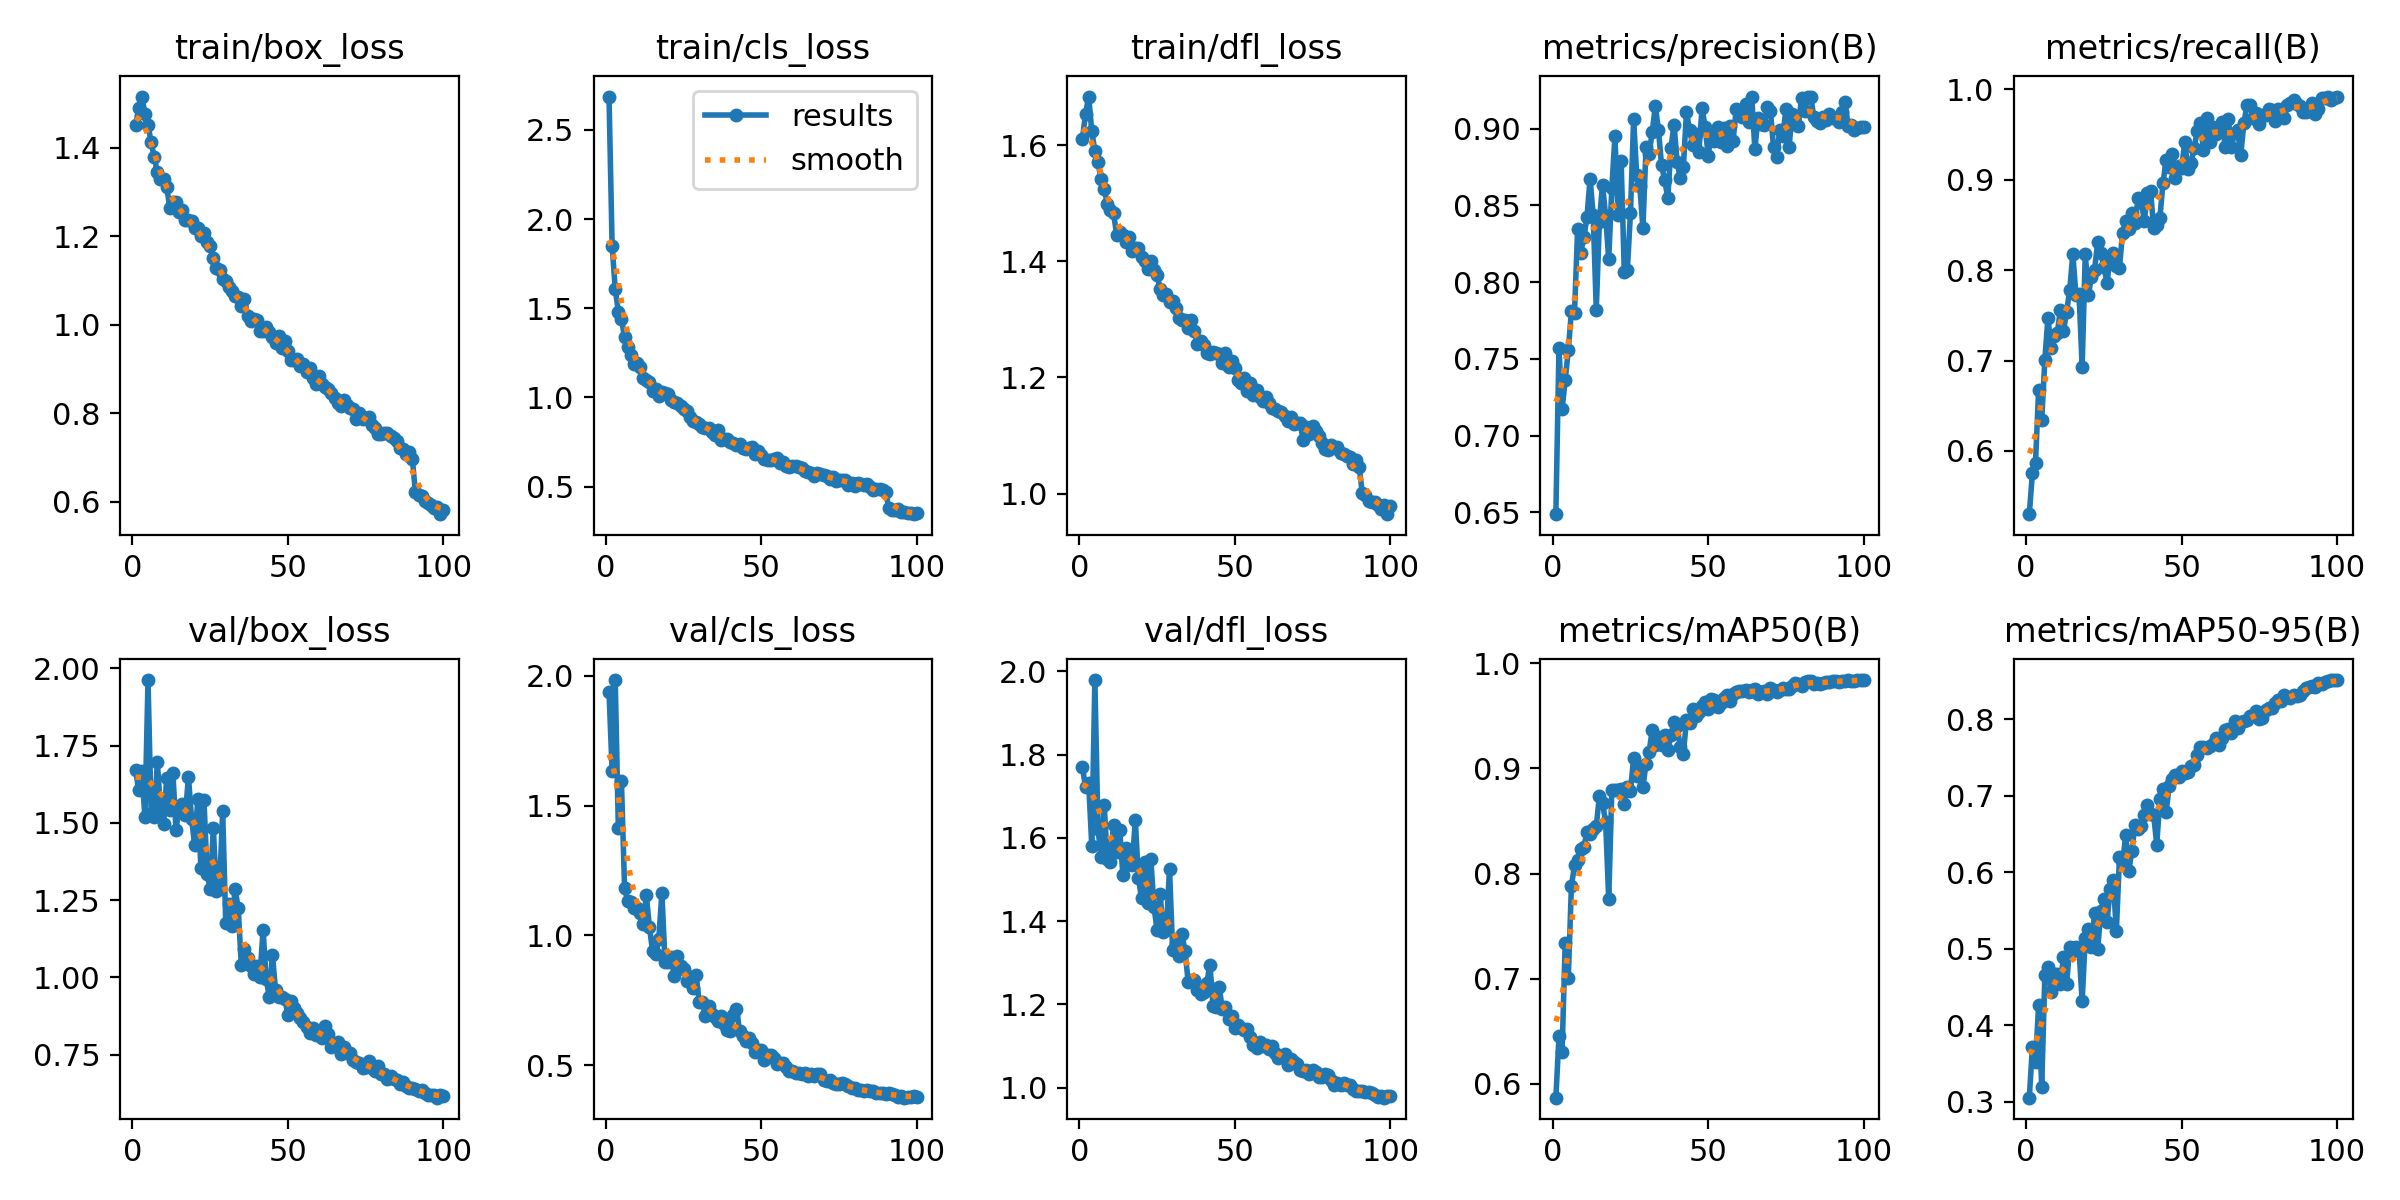

The file beside this chart, header and first rows:
epoch, time, train/box_loss, train/cls_loss, train/dfl_loss, metrics/precision(B), metrics/recall(B), metrics/mAP50(B), metrics/mAP50-95(B), val/box_loss, val/cls_loss, val/dfl_loss, lr/pg0, lr/pg1, lr/pg2
1, 22.5, 1.451, 2.687, 1.611, 0.6487, 0.5301, 0.587, 0.3054, 1.672, 1.939, 1.77, 0.0006635, 0.0006635, 0.0006635
2, 37.88, 1.489, 1.851, 1.654, 0.7571, 0.5753, 0.6452, 0.3712, 1.605, 1.632, 1.721, 0.001317, 0.001317, 0.001317
3, 55.1, 1.516, 1.609, 1.684, 0.717, 0.587, 0.6304, 0.3515, 1.668, 1.984, 1.733, 0.001957, 0.001957, 0.001957
4, 70.97, 1.478, 1.481, 1.624, 0.7361, 0.6672, 0.7336, 0.4261, 1.518, 1.414, 1.581, 0.001941, 0.001941, 0.001941
5, 86.96, 1.452, 1.44, 1.591, 0.7555, 0.6338, 0.701, 0.3191, 1.962, 1.593, 1.979, 0.001921, 0.001921, 0.001921
6, 102.5, 1.413, 1.338, 1.57, 0.7811, 0.7007, 0.7881, 0.466, 1.528, 1.184, 1.621, 0.001901, 0.001901, 0.001901
7, 118.2, 1.379, 1.283, 1.541, 0.7798, 0.7475, 0.8079, 0.4759, 1.52, 1.132, 1.554, 0.001881, 0.001881, 0.001881
8, 133.9, 1.345, 1.239, 1.525, 0.8349, 0.714, 0.8134, 0.4431, 1.696, 1.129, 1.678, 0.001861, 0.001861, 0.001861
9, 149, 1.329, 1.187, 1.498, 0.8192, 0.7274, 0.823, 0.4673, 1.546, 1.107, 1.549, 0.001842, 0.001842, 0.001842
10, 164.7, 1.33, 1.194, 1.488, 0.8292, 0.7304, 0.8257, 0.4673, 1.496, 1.106, 1.543, 0.001822, 0.001822, 0.001822
11, 180.1, 1.312, 1.169, 1.483, 0.8422, 0.7559, 0.8393, 0.4546, 1.644, 1.086, 1.632, 0.001802, 0.001802, 0.001802
12, 195.7, 1.265, 1.106, 1.446, 0.8674, 0.7324, 0.8377, 0.4899, 1.541, 1.046, 1.566, 0.001782, 0.001782, 0.001782
13, 211.6, 1.278, 1.1, 1.45, 0.844, 0.7542, 0.8426, 0.4535, 1.662, 1.154, 1.619, 0.001762, 0.001762, 0.001762
14, 226.6, 1.277, 1.087, 1.445, 0.7821, 0.7776, 0.8451, 0.5026, 1.477, 1.033, 1.51, 0.001743, 0.001743, 0.001743
15, 242.2, 1.256, 1.034, 1.434, 0.8393, 0.8177, 0.874, 0.4974, 1.552, 0.9387, 1.576, 0.001723, 0.001723, 0.001723
16, 257.2, 1.259, 1.044, 1.442, 0.8636, 0.7728, 0.8673, 0.5023, 1.563, 0.9281, 1.536, 0.001703, 0.001703, 0.001703
17, 273.1, 1.238, 1.009, 1.418, 0.8433, 0.7741, 0.8494, 0.4981, 1.526, 0.9847, 1.534, 0.001683, 0.001683, 0.001683
18, 288.5, 1.238, 1.029, 1.424, 0.8151, 0.6927, 0.7758, 0.4313, 1.649, 1.165, 1.643, 0.001663, 0.001663, 0.001663
19, 303.8, 1.234, 1.026, 1.423, 0.8612, 0.8177, 0.8796, 0.5143, 1.514, 0.8983, 1.504, 0.001644, 0.001644, 0.001644
20, 319.5, 1.219, 1.019, 1.408, 0.8952, 0.7726, 0.8796, 0.5255, 1.428, 0.8975, 1.454, 0.001624, 0.001624, 0.001624
21, 334.9, 1.218, 0.9837, 1.401, 0.8437, 0.7926, 0.8796, 0.5019, 1.576, 0.9154, 1.542, 0.001604, 0.001604, 0.001604
22, 350.3, 1.202, 0.9749, 1.387, 0.8788, 0.8006, 0.8804, 0.5469, 1.353, 0.8419, 1.444, 0.001584, 0.001584, 0.001584
23, 365.9, 1.208, 0.9676, 1.401, 0.8068, 0.8308, 0.8665, 0.4995, 1.573, 0.9191, 1.549, 0.001564, 0.001564, 0.001564
24, 381.2, 1.187, 0.9507, 1.385, 0.8082, 0.8194, 0.8827, 0.5493, 1.336, 0.883, 1.435, 0.001545, 0.001545, 0.001545
25, 396.8, 1.177, 0.937, 1.376, 0.8452, 0.8038, 0.8789, 0.5651, 1.285, 0.8716, 1.378, 0.001525, 0.001525, 0.001525
26, 412.3, 1.152, 0.924, 1.352, 0.9061, 0.786, 0.9097, 0.5356, 1.483, 0.8247, 1.464, 0.001505, 0.001505, 0.001505
27, 427.8, 1.129, 0.8897, 1.343, 0.8697, 0.8148, 0.8931, 0.5777, 1.281, 0.8409, 1.373, 0.001485, 0.001485, 0.001485
28, 442.8, 1.124, 0.8691, 1.345, 0.8626, 0.8189, 0.9013, 0.5905, 1.287, 0.797, 1.378, 0.001465, 0.001465, 0.001465
29, 458.6, 1.103, 0.8622, 1.33, 0.8351, 0.8044, 0.8826, 0.5227, 1.537, 0.8492, 1.526, 0.001446, 0.001446, 0.001446
30, 474, 1.099, 0.853, 1.332, 0.8878, 0.8027, 0.9045, 0.6201, 1.177, 0.7428, 1.331, 0.001426, 0.001426, 0.001426
31, 489.5, 1.086, 0.836, 1.32, 0.8837, 0.8411, 0.9159, 0.6121, 1.236, 0.7418, 1.347, 0.001406, 0.001406, 0.001406
32, 504.6, 1.078, 0.8274, 1.303, 0.898, 0.8541, 0.9366, 0.6483, 1.166, 0.6895, 1.316, 0.001386, 0.001386, 0.001386
33, 520, 1.066, 0.8273, 1.298, 0.9149, 0.8454, 0.9225, 0.6019, 1.287, 0.7286, 1.369, 0.001366, 0.001366, 0.001366
34, 535.7, 1.064, 0.8073, 1.3, 0.8989, 0.8629, 0.9294, 0.6285, 1.224, 0.6984, 1.327, 0.001347, 0.001347, 0.001347
35, 550.1, 1.043, 0.7912, 1.286, 0.8762, 0.8518, 0.9227, 0.6622, 1.04, 0.6843, 1.254, 0.001327, 0.001327, 0.001327
36, 566.4, 1.06, 0.8196, 1.298, 0.8665, 0.8792, 0.9314, 0.6562, 1.093, 0.6719, 1.259, 0.001307, 0.001307, 0.001307
37, 582.1, 1.021, 0.7622, 1.279, 0.8549, 0.8768, 0.918, 0.6602, 1.064, 0.6884, 1.257, 0.001287, 0.001287, 0.001287
38, 597.8, 1.008, 0.7638, 1.258, 0.8873, 0.8545, 0.9315, 0.6746, 1.037, 0.6582, 1.235, 0.001267, 0.001267, 0.001267
39, 613, 1.014, 0.7647, 1.263, 0.9027, 0.8847, 0.944, 0.6878, 1.011, 0.634, 1.224, 0.001248, 0.001248, 0.001248
40, 628.2, 1.011, 0.7474, 1.255, 0.8783, 0.888, 0.94, 0.676, 1.037, 0.6308, 1.228, 0.001228, 0.001228, 0.001228
41, 644.1, 0.9871, 0.7454, 1.243, 0.8679, 0.8461, 0.9203, 0.675, 1.003, 0.6943, 1.252, 0.001208, 0.001208, 0.001208
42, 659.5, 0.9863, 0.7309, 1.24, 0.8748, 0.8495, 0.9137, 0.6364, 1.154, 0.718, 1.295, 0.001188, 0.001188, 0.001188
43, 675.8, 0.9943, 0.7398, 1.243, 0.9109, 0.8579, 0.9458, 0.6966, 0.9952, 0.6314, 1.197, 0.001168, 0.001168, 0.001168
44, 691.1, 0.9844, 0.7145, 1.241, 0.8993, 0.8963, 0.943, 0.7096, 0.9376, 0.6137, 1.194, 0.001149, 0.001149, 0.001149
45, 707.2, 0.9725, 0.7126, 1.24, 0.8893, 0.9214, 0.9562, 0.6786, 1.074, 0.5924, 1.241, 0.001129, 0.001129, 0.001129
46, 722.4, 0.9596, 0.7167, 1.225, 0.8966, 0.9139, 0.9495, 0.7132, 0.9611, 0.604, 1.188, 0.001109, 0.001109, 0.001109
47, 738.2, 0.9754, 0.724, 1.243, 0.885, 0.9281, 0.9537, 0.722, 0.9379, 0.5862, 1.193, 0.001089, 0.001089, 0.001089
48, 753.3, 0.9474, 0.6827, 1.217, 0.9136, 0.9018, 0.9597, 0.728, 0.9363, 0.5495, 1.164, 0.001069, 0.001069, 0.001069
49, 768.5, 0.9646, 0.698, 1.228, 0.9012, 0.915, 0.9632, 0.7243, 0.9301, 0.5573, 1.171, 0.00105, 0.00105, 0.00105
50, 784.2, 0.9399, 0.6739, 1.217, 0.8825, 0.913, 0.956, 0.733, 0.8792, 0.5591, 1.142, 0.00103, 0.00103, 0.00103
51, 799.4, 0.92, 0.6555, 1.195, 0.8977, 0.9415, 0.9664, 0.7304, 0.925, 0.5211, 1.149, 0.00101, 0.00101, 0.00101
52, 815, 0.9206, 0.6472, 1.191, 0.892, 0.9118, 0.9654, 0.7316, 0.9011, 0.5389, 1.143, 0.0009902, 0.0009902, 0.0009902
53, 830.3, 0.9225, 0.646, 1.198, 0.901, 0.9181, 0.9582, 0.7396, 0.8862, 0.5393, 1.138, 0.0009704, 0.0009704, 0.0009704
54, 845.9, 0.9074, 0.654, 1.177, 0.8914, 0.9348, 0.9624, 0.74, 0.8675, 0.5278, 1.14, 0.0009506, 0.0009506, 0.0009506
55, 861.2, 0.9107, 0.6577, 1.19, 0.9005, 0.9537, 0.9669, 0.7531, 0.8559, 0.506, 1.121, 0.0009308, 0.0009308, 0.0009308
56, 878.1, 0.8941, 0.6299, 1.17, 0.8889, 0.9629, 0.9698, 0.7642, 0.8403, 0.507, 1.103, 0.000911, 0.000911, 0.000911
57, 893.5, 0.9023, 0.638, 1.179, 0.9015, 0.9331, 0.9642, 0.764, 0.821, 0.5086, 1.096, 0.0008912, 0.0008912, 0.0008912
58, 908.3, 0.8793, 0.615, 1.166, 0.8921, 0.9678, 0.9708, 0.7626, 0.8365, 0.494, 1.11, 0.0008714, 0.0008714, 0.0008714
59, 924.1, 0.8661, 0.6093, 1.159, 0.9129, 0.9415, 0.9728, 0.7648, 0.8131, 0.479, 1.099, 0.0008516, 0.0008516, 0.0008516
60, 939.3, 0.8836, 0.6129, 1.167, 0.9107, 0.9582, 0.9735, 0.7678, 0.822, 0.4783, 1.103, 0.0008318, 0.0008318, 0.0008318
... 40 more rows
